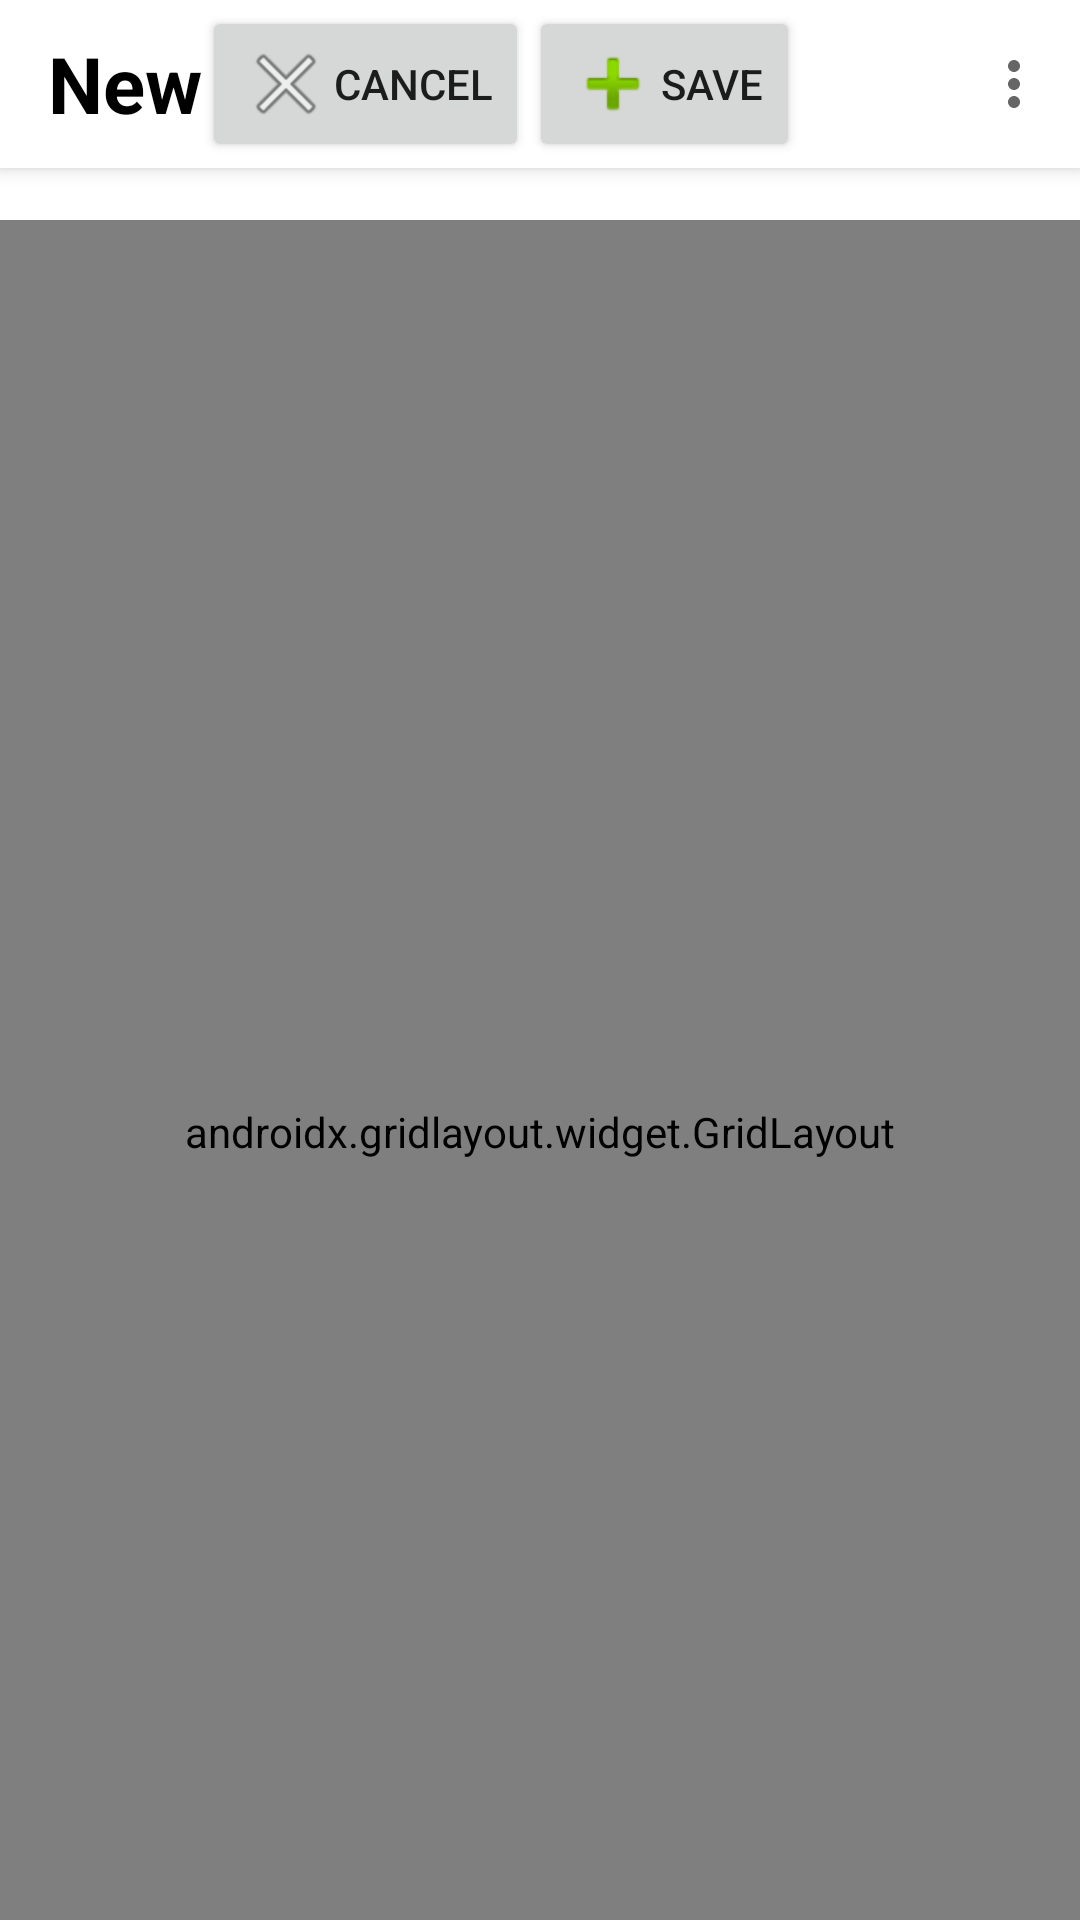

Here is an Android app screen rendered from its layout file. Give the layout XML and the strings, colors and styles it references.
<!-- AndroidManifest.xml: application theme Theme.Electrodoctor -->
<!-- res/layout/fragment_test.xml -->
<?xml version="1.0" encoding="utf-8"?>
<androidx.constraintlayout.widget.ConstraintLayout xmlns:android="http://schemas.android.com/apk/res/android"
    xmlns:app="http://schemas.android.com/apk/res-auto"
    xmlns:tools="http://schemas.android.com/tools"
    android:layout_width="match_parent"
    android:layout_height="match_parent">

    <androidx.appcompat.widget.Toolbar
        android:id="@+id/toolbar"
        android:layout_width="match_parent"
        android:layout_height="0dp"
        android:background="@color/white"
        android:elevation="4dp"
        app:layout_constraintEnd_toEndOf="parent"
        app:layout_constraintStart_toStartOf="parent"
        app:layout_constraintTop_toTopOf="parent"
        app:menu="@menu/top_bar_menu">

        <TextView
            android:id="@+id/toolbar_title"
            android:layout_width="wrap_content"
            android:layout_height="wrap_content"
            android:rotation="0"
            android:rotationY="0"
            android:text="New"
            android:textColor="@android:color/black"
            android:textSize="26sp"
            android:textStyle="bold"
            tools:layout_editor_absoluteX="16dp"
            tools:layout_editor_absoluteY="20dp" />
        <Button
            android:id="@+id/cancelButton"
            android:layout_width="wrap_content"
            android:layout_height="wrap_content"
            android:drawableLeft="@android:drawable/ic_menu_close_clear_cancel"
            android:text="Cancel"
            app:layout_constraintBottom_toBottomOf="@+id/toolbar"
            app:layout_constraintEnd_toEndOf="parent"
            app:layout_constraintHorizontal_bias="0.785"
            app:layout_constraintStart_toStartOf="parent" />

        <Button
            android:id="@+id/saveButton"
            android:layout_width="wrap_content"
            android:layout_height="wrap_content"
            android:drawableLeft="@android:drawable/ic_input_add"
            android:text="Save"
            app:layout_constraintBottom_toBottomOf="@+id/toolbar"
            app:layout_constraintEnd_toEndOf="parent"
            app:layout_constraintHorizontal_bias="0.27"
            app:layout_constraintStart_toStartOf="parent" />

    </androidx.appcompat.widget.Toolbar>

    <TextView
        android:id="@+id/txt_welcome"
        android:layout_width="match_parent"
        android:layout_height="wrap_content"
        android:background="@android:color/white"
        android:padding="16dp"
        android:text="Welcome &lt;first name&gt;, &lt;last name&gt;"
        android:textColor="@android:color/black"
        android:textSize="16sp"
        app:layout_constraintTop_toBottomOf="@id/toolbar" />

    <androidx.gridlayout.widget.GridLayout
        android:layout_width="match_parent"
        android:layout_height="608dp"
        android:layout_marginTop="5dp"
        app:layout_constraintBottom_toBottomOf="parent"
        app:layout_constraintEnd_toEndOf="parent"
        app:layout_constraintHorizontal_bias="0.0"
        app:layout_constraintStart_toStartOf="parent"
        app:layout_constraintTop_toBottomOf="@+id/txt_welcome">

        <androidx.recyclerview.widget.RecyclerView
            android:layout_width="match_parent"
            android:layout_height="match_parent" />
    </androidx.gridlayout.widget.GridLayout>

</androidx.constraintlayout.widget.ConstraintLayout>
<!-- resources referenced by this layout -->
<resources>
  <style name="Theme.Electrodoctor" parent="Base.Theme.Electrodoctor" />
  <style name="Base.Theme.Electrodoctor" parent="Theme.AppCompat.Light.NoActionBar">
          
          
      </style>
  <!-- not gathered from this repository: default colours our renderer supplied (Android Studio template values) -->
  <color name="white">#FFFFFFFF</color>
</resources>
